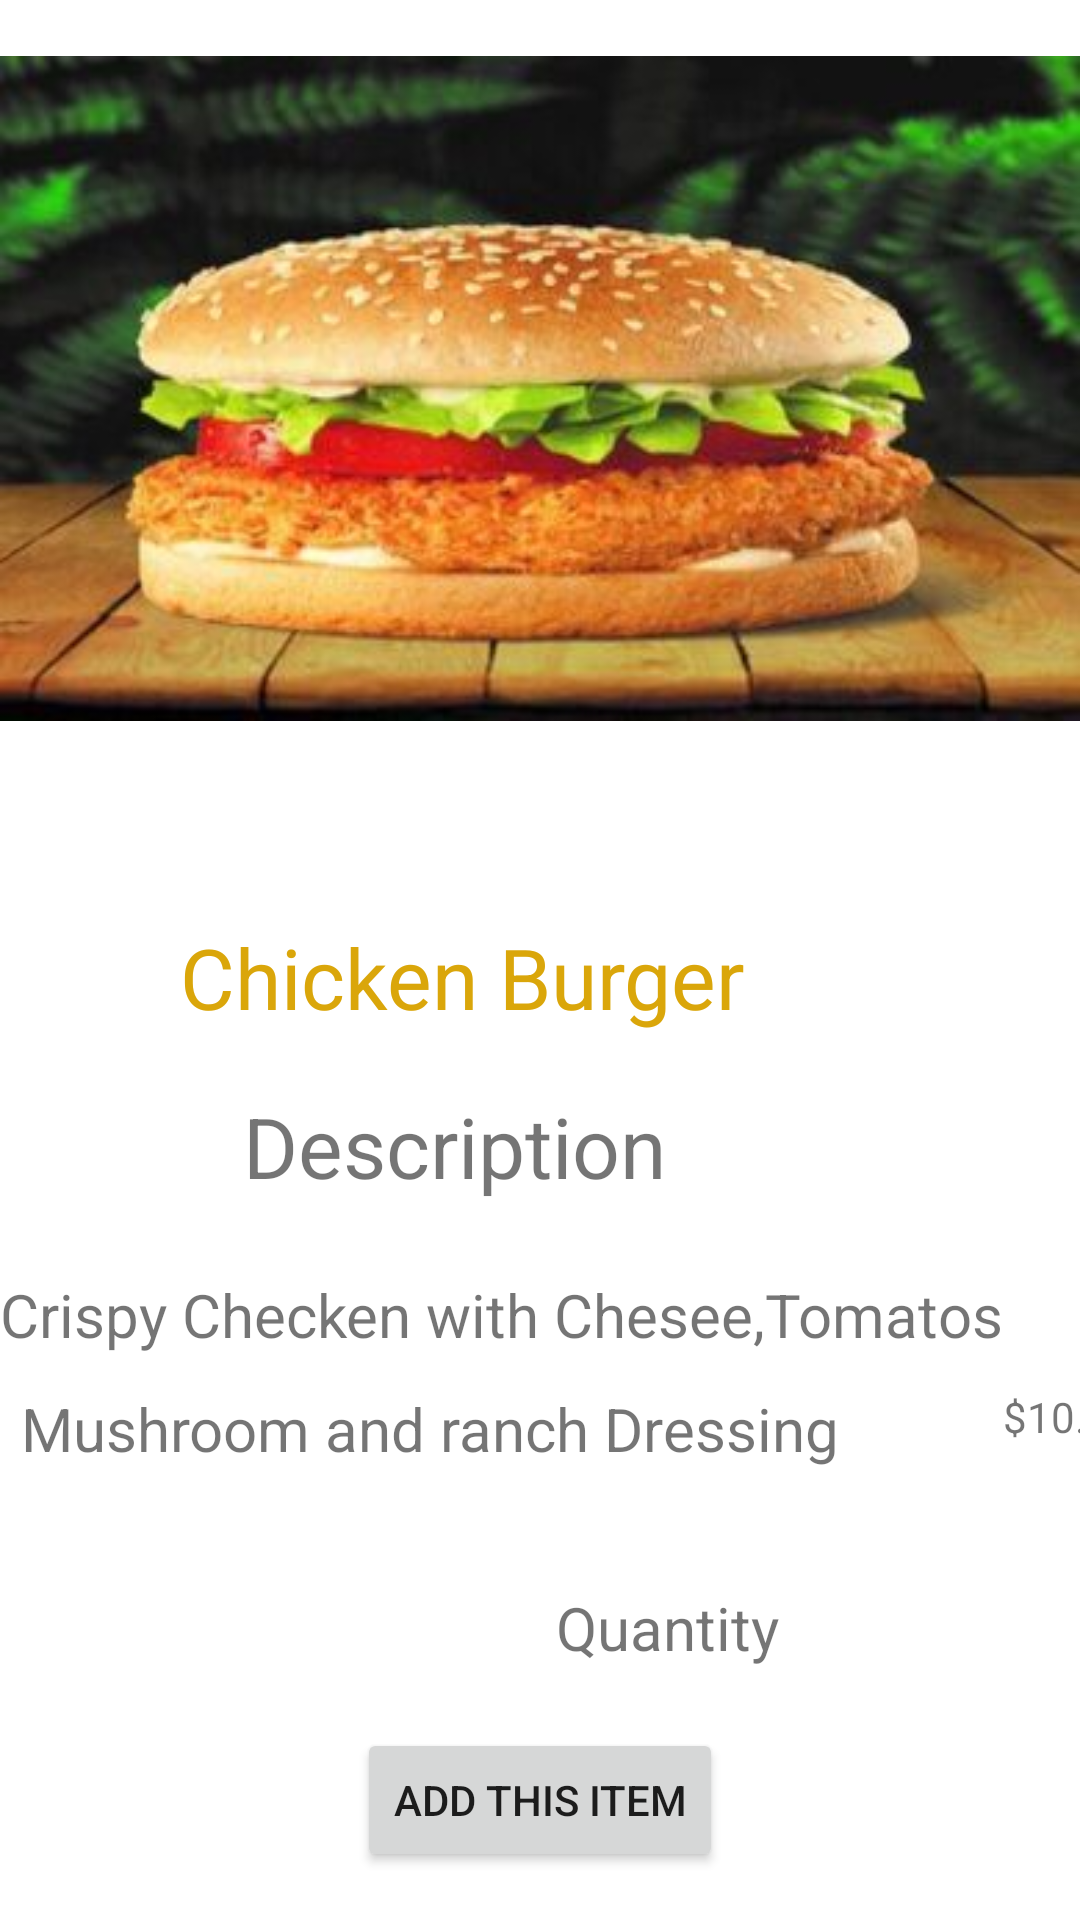

The Android layout XML behind this screen, and the referenced resources:
<!-- AndroidManifest.xml: application theme Theme.MyResturant -->
<!-- res/layout/activity_detail.xml -->
<?xml version="1.0" encoding="utf-8"?>
<androidx.constraintlayout.widget.ConstraintLayout xmlns:android="http://schemas.android.com/apk/res/android"
    xmlns:app="http://schemas.android.com/apk/res-auto"
    xmlns:tools="http://schemas.android.com/tools"
    android:layout_width="match_parent"
    android:layout_height="match_parent"
    tools:context=".DetailActivity">

    <ImageView
        android:id="@+id/imageView"
        android:layout_width="0dp"
        android:layout_height="259dp"
        app:layout_constraintEnd_toEndOf="parent"
        app:layout_constraintStart_toStartOf="parent"
        app:layout_constraintTop_toTopOf="parent"
        app:srcCompat="@drawable/b1" />

    <TextView
        android:id="@+id/textView"
        android:layout_width="wrap_content"
        android:layout_height="wrap_content"
        android:layout_marginStart="60dp"

        android:layout_marginTop="48dp"
        android:text="Chicken Burger"
        android:textColor="#DAA60A"
        android:textSize="28sp"
        app:layout_constraintStart_toStartOf="parent"
        app:layout_constraintTop_toBottomOf="@+id/imageView" />

    <TextView
        android:id="@+id/textView2"
        android:layout_width="wrap_content"
        android:layout_height="wrap_content"
        android:layout_marginStart="21dp"

        android:layout_marginTop="19dp"
        android:text="Description"
        android:textSize="28sp"
        app:layout_constraintStart_toStartOf="@+id/textView"
        app:layout_constraintTop_toBottomOf="@+id/textView" />

    <TextView
        android:id="@+id/textView3"
        android:layout_width="wrap_content"
        android:layout_height="wrap_content"

        android:layout_marginTop="24dp"
        android:text="Crispy Checken with Chesee,Tomatos"
        android:textSize="20sp"
        app:layout_constraintStart_toStartOf="parent"
        app:layout_constraintTop_toBottomOf="@+id/textView2" />

    <TextView
        android:id="@+id/b1field"
        android:layout_width="wrap_content"
        android:layout_height="wrap_content"
        android:layout_marginEnd="20dp"

        android:text="Quantity"
        android:textSize="20sp"
        app:layout_constraintBaseline_toBaselineOf="@+id/fieldb1"
        app:layout_constraintEnd_toEndOf="@+id/textView5" />

    <EditText
        android:id="@+id/fieldb1"
        android:layout_width="0dp"
        android:layout_height="57dp"
        android:layout_marginStart="26dp"
        android:layout_marginTop="122dp"
        android:layout_marginEnd="20dp"
        android:layout_marginBottom="121dp"
        android:ems="10"
        android:inputType="textPersonName"
        app:layout_constraintBottom_toBottomOf="parent"
        app:layout_constraintEnd_toEndOf="parent"
        app:layout_constraintStart_toEndOf="@+id/b1field"
        app:layout_constraintTop_toBottomOf="@+id/textView2" />

    <Button
        android:id="@+id/subb1"
        android:layout_width="wrap_content"
        android:layout_height="wrap_content"
        android:layout_marginBottom="16dp"
        android:text="Add this Item"
        app:layout_constraintBottom_toBottomOf="parent"
        app:layout_constraintEnd_toEndOf="parent"
        app:layout_constraintStart_toStartOf="parent" />

    <TextView
        android:id="@+id/textView5"
        android:layout_width="wrap_content"
        android:layout_height="wrap_content"

        android:layout_marginStart="7dp"
        android:layout_marginTop="11dp"
        android:text="Mushroom and ranch Dressing"
        android:textSize="20sp"
        app:layout_constraintStart_toStartOf="parent"
        app:layout_constraintTop_toBottomOf="@+id/textView3" />

    <TextView
        android:id="@+id/textView12"
        android:layout_width="wrap_content"
        android:layout_height="wrap_content"
        android:layout_marginTop="11dp"
        android:text="$10.0"
        app:layout_constraintStart_toEndOf="@+id/textView3"
        app:layout_constraintTop_toBottomOf="@+id/textView3" />
</androidx.constraintlayout.widget.ConstraintLayout>
<!-- resources referenced by this layout -->
<resources>
  <!-- drawable b1: jpg bitmap (drawable, 21028 bytes) -->
  <style name="Theme.MyResturant" parent="Theme.MaterialComponents.DayNight.DarkActionBar">
          
          <item name="colorPrimary">@color/purple_500</item>
          <item name="colorPrimaryVariant">@color/purple_700</item>
          <item name="colorOnPrimary">@color/white</item>
          
          <item name="colorSecondary">@color/teal_200</item>
          <item name="colorSecondaryVariant">@color/teal_700</item>
          <item name="colorOnSecondary">@color/black</item>
          
          <item name="android:statusBarColor" tools:targetApi="l">?attr/colorPrimaryVariant</item>
          
      </style>
  <!-- not gathered from this repository: default colours our renderer supplied (Android Studio template values) -->
  <color name="purple_500">#FF6200EE</color>
  <color name="purple_700">#FF3700B3</color>
  <color name="teal_200">#FF03DAC5</color>
  <color name="teal_700">#FF018786</color>
  <color name="black">#FF000000</color>
  <color name="white">#FFFFFFFF</color>
</resources>
